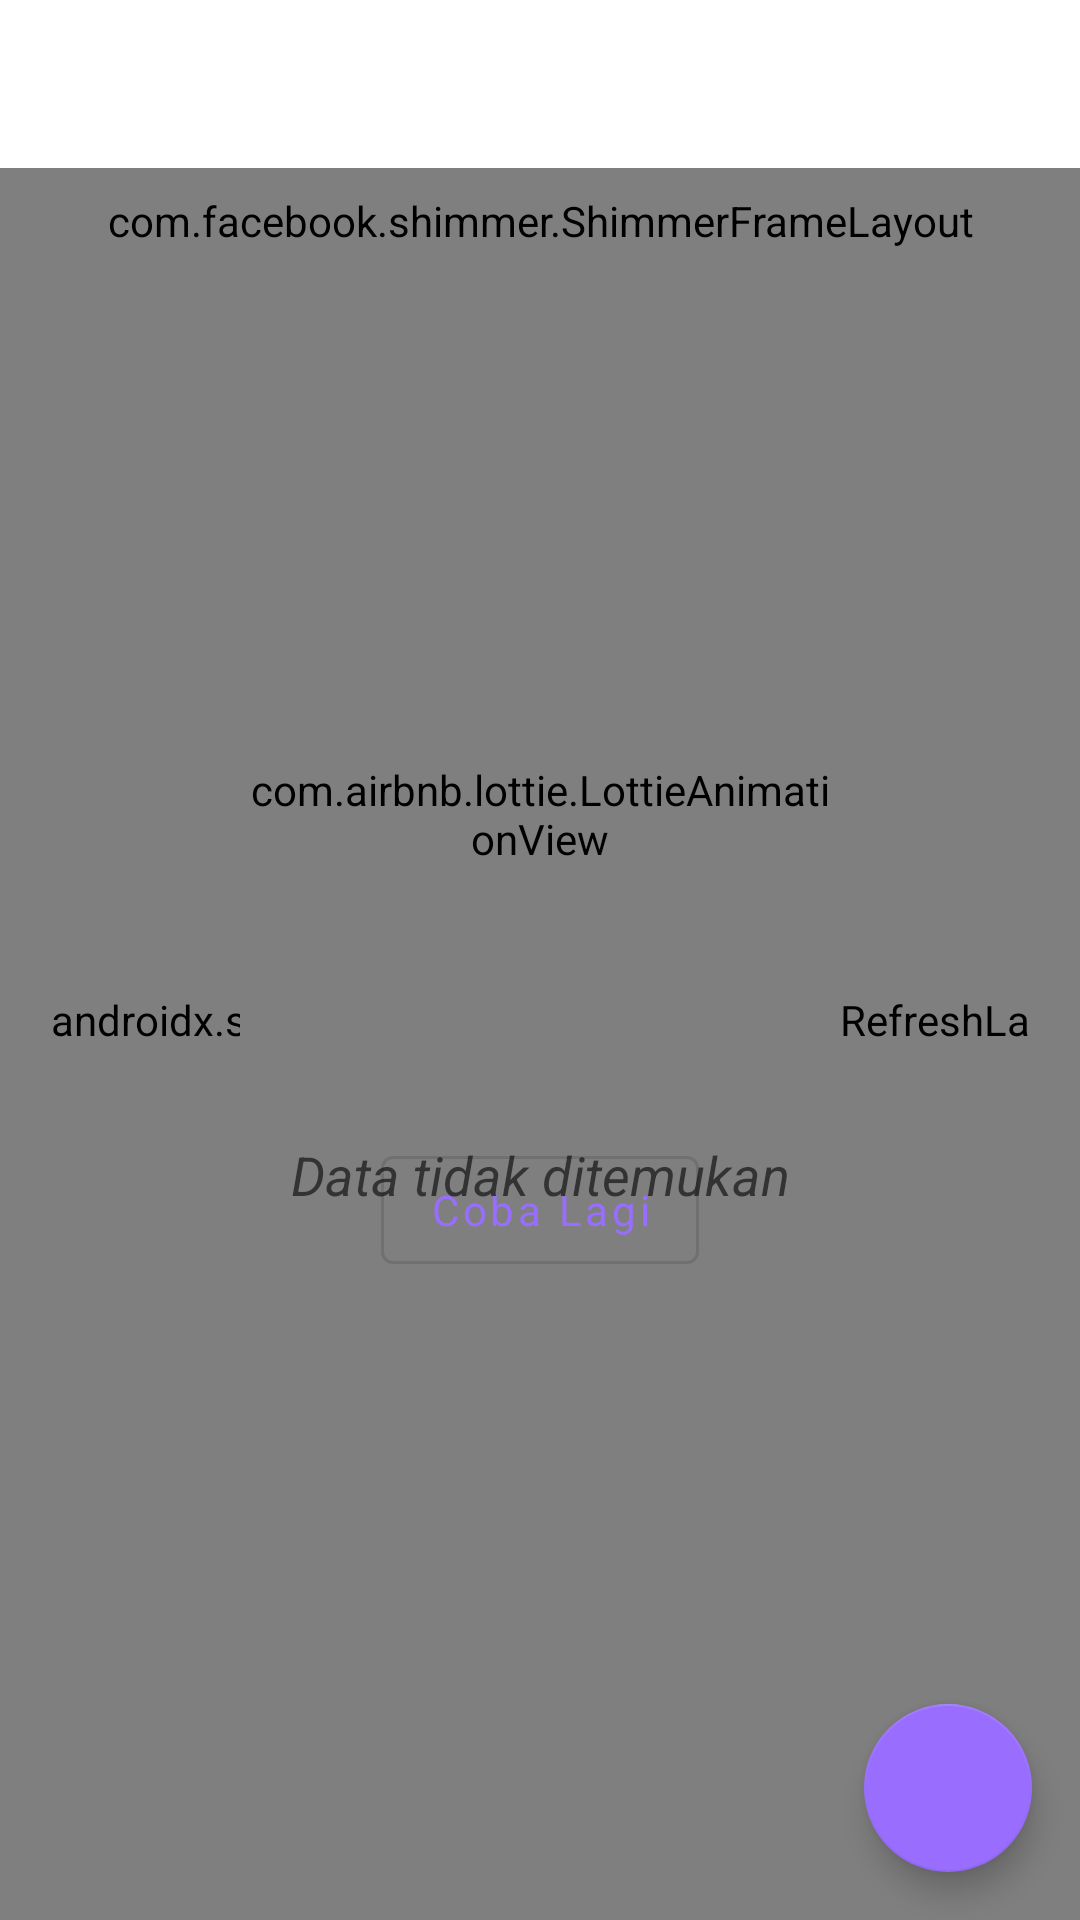

Produce the Android XML layout that renders to this screen, including the resource entries it uses.
<!-- AndroidManifest.xml: application theme Theme.StoryApp -->
<!-- res/layout/activity_list_story.xml -->
<?xml version="1.0" encoding="utf-8"?>
<androidx.constraintlayout.widget.ConstraintLayout xmlns:android="http://schemas.android.com/apk/res/android"
    xmlns:app="http://schemas.android.com/apk/res-auto"
    xmlns:tools="http://schemas.android.com/tools"
    android:layout_width="match_parent"
    android:layout_height="match_parent"
    tools:context=".view.list.ListStoryActivity">
    <androidx.appcompat.widget.Toolbar
        android:layout_width="match_parent"
        android:layout_height="?attr/actionBarSize"
        android:id="@+id/toolbar"
        app:layout_constraintTop_toTopOf="parent"
        app:layout_constraintStart_toStartOf="parent"
        app:layout_constraintEnd_toEndOf="parent"
        app:layout_constraintBottom_toBottomOf="parent"
        app:layout_constraintVertical_bias="0"/>
    <androidx.swiperefreshlayout.widget.SwipeRefreshLayout
        android:layout_width="match_parent"
        android:layout_height="0dp"
        android:paddingStart="16dp"
        app:layout_constraintStart_toStartOf="parent"
        app:layout_constraintEnd_toEndOf="parent"
        app:layout_constraintTop_toBottomOf="@id/toolbar"
        app:layout_constraintBottom_toBottomOf="parent"
        android:paddingEnd="16dp"
        android:id="@+id/swipeList">
        <androidx.recyclerview.widget.RecyclerView
            android:layout_width="match_parent"
            android:layout_height="match_parent"
            android:id="@+id/rvList"
            android:layout_marginTop="8dp"
            tools:listitem="@layout/layout_story_list"/>
    </androidx.swiperefreshlayout.widget.SwipeRefreshLayout>

    <com.google.android.material.floatingactionbutton.FloatingActionButton
        android:layout_width="wrap_content"
        android:layout_height="wrap_content"
        app:layout_constraintTop_toTopOf="parent"
        app:layout_constraintEnd_toEndOf="parent"
        app:layout_constraintBottom_toBottomOf="parent"
        app:layout_constraintStart_toStartOf="parent"
        app:layout_constraintVertical_bias="1"
        app:layout_constraintHorizontal_bias="1"
        android:layout_marginEnd="16dp"
        android:layout_marginBottom="16dp"
        app:backgroundTint="?attr/colorPrimary"
        android:contentDescription="@string/add_story"
        app:srcCompat="@drawable/ic_baseline_add_24"
        android:id="@+id/btnAdd"/>


    <com.airbnb.lottie.LottieAnimationView
        android:layout_width="200dp"
        android:layout_height="200dp"
        app:layout_constraintTop_toBottomOf="@id/toolbar"
        app:layout_constraintBottom_toBottomOf="parent"
        app:layout_constraintStart_toStartOf="parent"
        app:layout_constraintEnd_toEndOf="parent"
        android:id="@+id/lottie"
        app:layout_constraintVertical_bias="0.3"
        app:lottie_autoPlay="true"
        app:lottie_enableMergePathsForKitKatAndAbove="true"
        app:lottie_fileName="request_error.json"/>

    <com.google.android.material.button.MaterialButton
        android:layout_width="wrap_content"
        android:layout_height="wrap_content"
        app:layout_constraintTop_toBottomOf="@id/lottie"
        app:layout_constraintStart_toStartOf="parent"
        app:layout_constraintEnd_toEndOf="parent"
        app:layout_constraintBottom_toBottomOf="parent"
        app:layout_constraintVertical_bias="0"
        android:layout_marginTop="8dp"
        android:id="@+id/btnRetry"
        android:text="@string/retry"
        android:textAllCaps="false"
        style="@style/Widget.MaterialComponents.Button.OutlinedButton"
        android:layout_marginBottom="8dp"/>

    <androidx.constraintlayout.widget.Group
        android:layout_width="wrap_content"
        android:layout_height="wrap_content"
        android:id="@+id/errorContent"
        app:constraint_referenced_ids="btnRetry, lottie"/>

    <com.airbnb.lottie.LottieAnimationView
        android:layout_width="200dp"
        android:layout_height="200dp"
        app:layout_constraintTop_toBottomOf="@id/toolbar"
        app:layout_constraintStart_toStartOf="parent"
        app:layout_constraintEnd_toEndOf="parent"
        app:layout_constraintBottom_toBottomOf="parent"
        android:id="@+id/noDataLottie"
        app:lottie_fileName="no_data_result.json"
        app:layout_constraintVertical_bias="0.3"
        app:lottie_enableMergePathsForKitKatAndAbove="true"
        app:lottie_autoPlay="true"/>
    <TextView
        android:layout_width="wrap_content"
        android:layout_height="wrap_content"
        app:layout_constraintTop_toBottomOf="@id/noDataLottie"
        app:layout_constraintBottom_toBottomOf="parent"
        app:layout_constraintStart_toStartOf="parent"
        app:layout_constraintEnd_toEndOf="parent"
        app:layout_constraintVertical_bias="0"
        android:text="@string/no_data"
        style="@style/TextAppearance.AppCompat.Medium"
        android:layout_marginTop="8dp"
        android:id="@+id/tvTagNoData"/>
    <androidx.constraintlayout.widget.Group
        android:layout_width="wrap_content"
        android:layout_height="wrap_content"
        app:constraint_referenced_ids="noDataLottie, tvTagNoData"
        android:id="@+id/noDataContent"/>

    <com.facebook.shimmer.ShimmerFrameLayout
        android:layout_width="match_parent"
        android:layout_height="wrap_content"
        app:layout_constraintTop_toBottomOf="@id/toolbar"
        app:layout_constraintEnd_toEndOf="parent"
        app:layout_constraintStart_toStartOf="parent"
        app:layout_constraintBottom_toBottomOf="parent"
        app:layout_constraintVertical_bias="0"
        android:layout_marginTop="8dp"
        android:id="@+id/shimmer"
        app:shimmer_direction="left_to_right"
        app:shimmer_auto_start="true"
        android:layout_marginStart="16dp"
        android:layout_marginEnd="16dp">
        <include layout="@layout/shimmer_layout_story"/>
    </com.facebook.shimmer.ShimmerFrameLayout>

</androidx.constraintlayout.widget.ConstraintLayout>
<!-- res/layout/layout_story_list.xml (included above) -->
<?xml version="1.0" encoding="utf-8"?>
<com.google.android.material.card.MaterialCardView xmlns:android="http://schemas.android.com/apk/res/android"
    android:layout_width="match_parent"
    android:layout_height="wrap_content"
    xmlns:app="http://schemas.android.com/apk/res-auto"
    xmlns:tools="http://schemas.android.com/tools"
    app:cardCornerRadius="10dp"
    android:layout_marginTop="8dp"
    android:elevation="12dp"
    app:cardBackgroundColor="@color/white"
    app:strokeWidth="1dp"
    app:strokeColor="@android:color/darker_gray">
    <androidx.constraintlayout.widget.ConstraintLayout
        android:layout_width="match_parent"
        android:layout_height="wrap_content"
        android:layout_marginBottom="8dp">
        <ImageView
            android:layout_width="match_parent"
            android:layout_height="200dp"
            app:layout_constraintTop_toTopOf="parent"
            app:layout_constraintStart_toStartOf="parent"
            app:layout_constraintEnd_toEndOf="parent"
            app:layout_constraintBottom_toBottomOf="parent"
            android:contentDescription="@string/story_cover"
            android:id="@+id/imgCover"
            app:layout_constraintVertical_bias="0"
            tools:src="@color/teal_700"/>
        <TextView
            android:layout_width="wrap_content"
            android:layout_height="wrap_content"
            app:layout_constraintTop_toBottomOf="@id/imgCover"
            app:layout_constraintStart_toStartOf="parent"
            app:layout_constraintEnd_toEndOf="parent"
            android:layout_marginTop="8dp"
            app:layout_constraintHorizontal_bias="0"
            android:layout_marginStart="16dp"
            tools:text="Title"
            android:id="@+id/tvTitle"
            style="@style/TextAppearance.AppCompat.Large"
            android:maxLines="1"
            android:ellipsize="end" />
    </androidx.constraintlayout.widget.ConstraintLayout>
</com.google.android.material.card.MaterialCardView>
<!-- res/layout/shimmer_layout_story.xml (included above) -->
<?xml version="1.0" encoding="utf-8"?>
<com.google.android.material.card.MaterialCardView xmlns:android="http://schemas.android.com/apk/res/android"
    xmlns:app="http://schemas.android.com/apk/res-auto"
    android:layout_width="match_parent"
    android:layout_height="wrap_content"
    android:layout_marginTop="8dp"
    android:elevation="12dp"
    app:cardBackgroundColor="@color/white"
    app:cardCornerRadius="10dp"
    app:strokeColor="@android:color/darker_gray"
    app:strokeWidth="1dp">

    <androidx.constraintlayout.widget.ConstraintLayout
        android:layout_width="match_parent"
        android:layout_height="wrap_content"
        android:layout_marginBottom="8dp">

        <View
            android:id="@+id/imgCover"
            android:layout_width="match_parent"
            android:layout_height="200dp"
            android:background="@android:color/darker_gray"
            android:contentDescription="@string/story_cover"
            app:layout_constraintBottom_toBottomOf="parent"
            app:layout_constraintEnd_toEndOf="parent"
            app:layout_constraintStart_toStartOf="parent"
            app:layout_constraintTop_toTopOf="parent"
            app:layout_constraintVertical_bias="0" />

        <View
            android:id="@+id/tvTitle"
            style="@style/TextAppearance.AppCompat.Large"
            android:layout_width="150dp"
            android:layout_height="30dp"
            android:layout_marginStart="16dp"
            android:layout_marginTop="8dp"
            android:background="@android:color/darker_gray"
            android:ellipsize="end"
            android:maxLines="1"
            app:layout_constraintEnd_toEndOf="parent"
            app:layout_constraintHorizontal_bias="0"
            app:layout_constraintStart_toStartOf="parent"
            app:layout_constraintTop_toBottomOf="@id/imgCover" />
    </androidx.constraintlayout.widget.ConstraintLayout>

</com.google.android.material.card.MaterialCardView>
<!-- resources referenced by this layout -->
<resources>
  <color name="teal_700">#FF018786</color>
  <color name="white">#FFFFFFFF</color>
  <string name="add_story">Tambah Cerita</string>
  <string name="no_data"><i>Data tidak ditemukan</i></string>
  <string name="retry">Coba Lagi</string>
  <string name="story_cover">Sampul Cerita</string>
  <style name="Theme.StoryApp" parent="Theme.MaterialComponents.DayNight.NoActionBar">
          
          <item name="colorPrimary">@color/medium_purple</item>
          <item name="colorPrimaryVariant">@color/electric_violer</item>
          <item name="colorOnPrimary">@color/white</item>
          
          <item name="colorSecondary">@color/teal_200</item>
          <item name="colorSecondaryVariant">@color/teal_700</item>
          <item name="colorOnSecondary">@color/black</item>
          
          <item name="android:statusBarColor" tools:targetApi="l">?attr/colorPrimaryVariant</item>
          
          <item name="fontFamily">@font/poppins</item>
          <item name="android:windowActivityTransitions">true</item>
          <item name="android:windowEnterTransition">@android:transition/slide_bottom</item>
      </style>
  <color name="medium_purple">#996EFF</color>
  <color name="electric_violer">#8834FF</color>
  <color name="teal_200">#FF03DAC5</color>
  <color name="black">#FF000000</color>
</resources>
